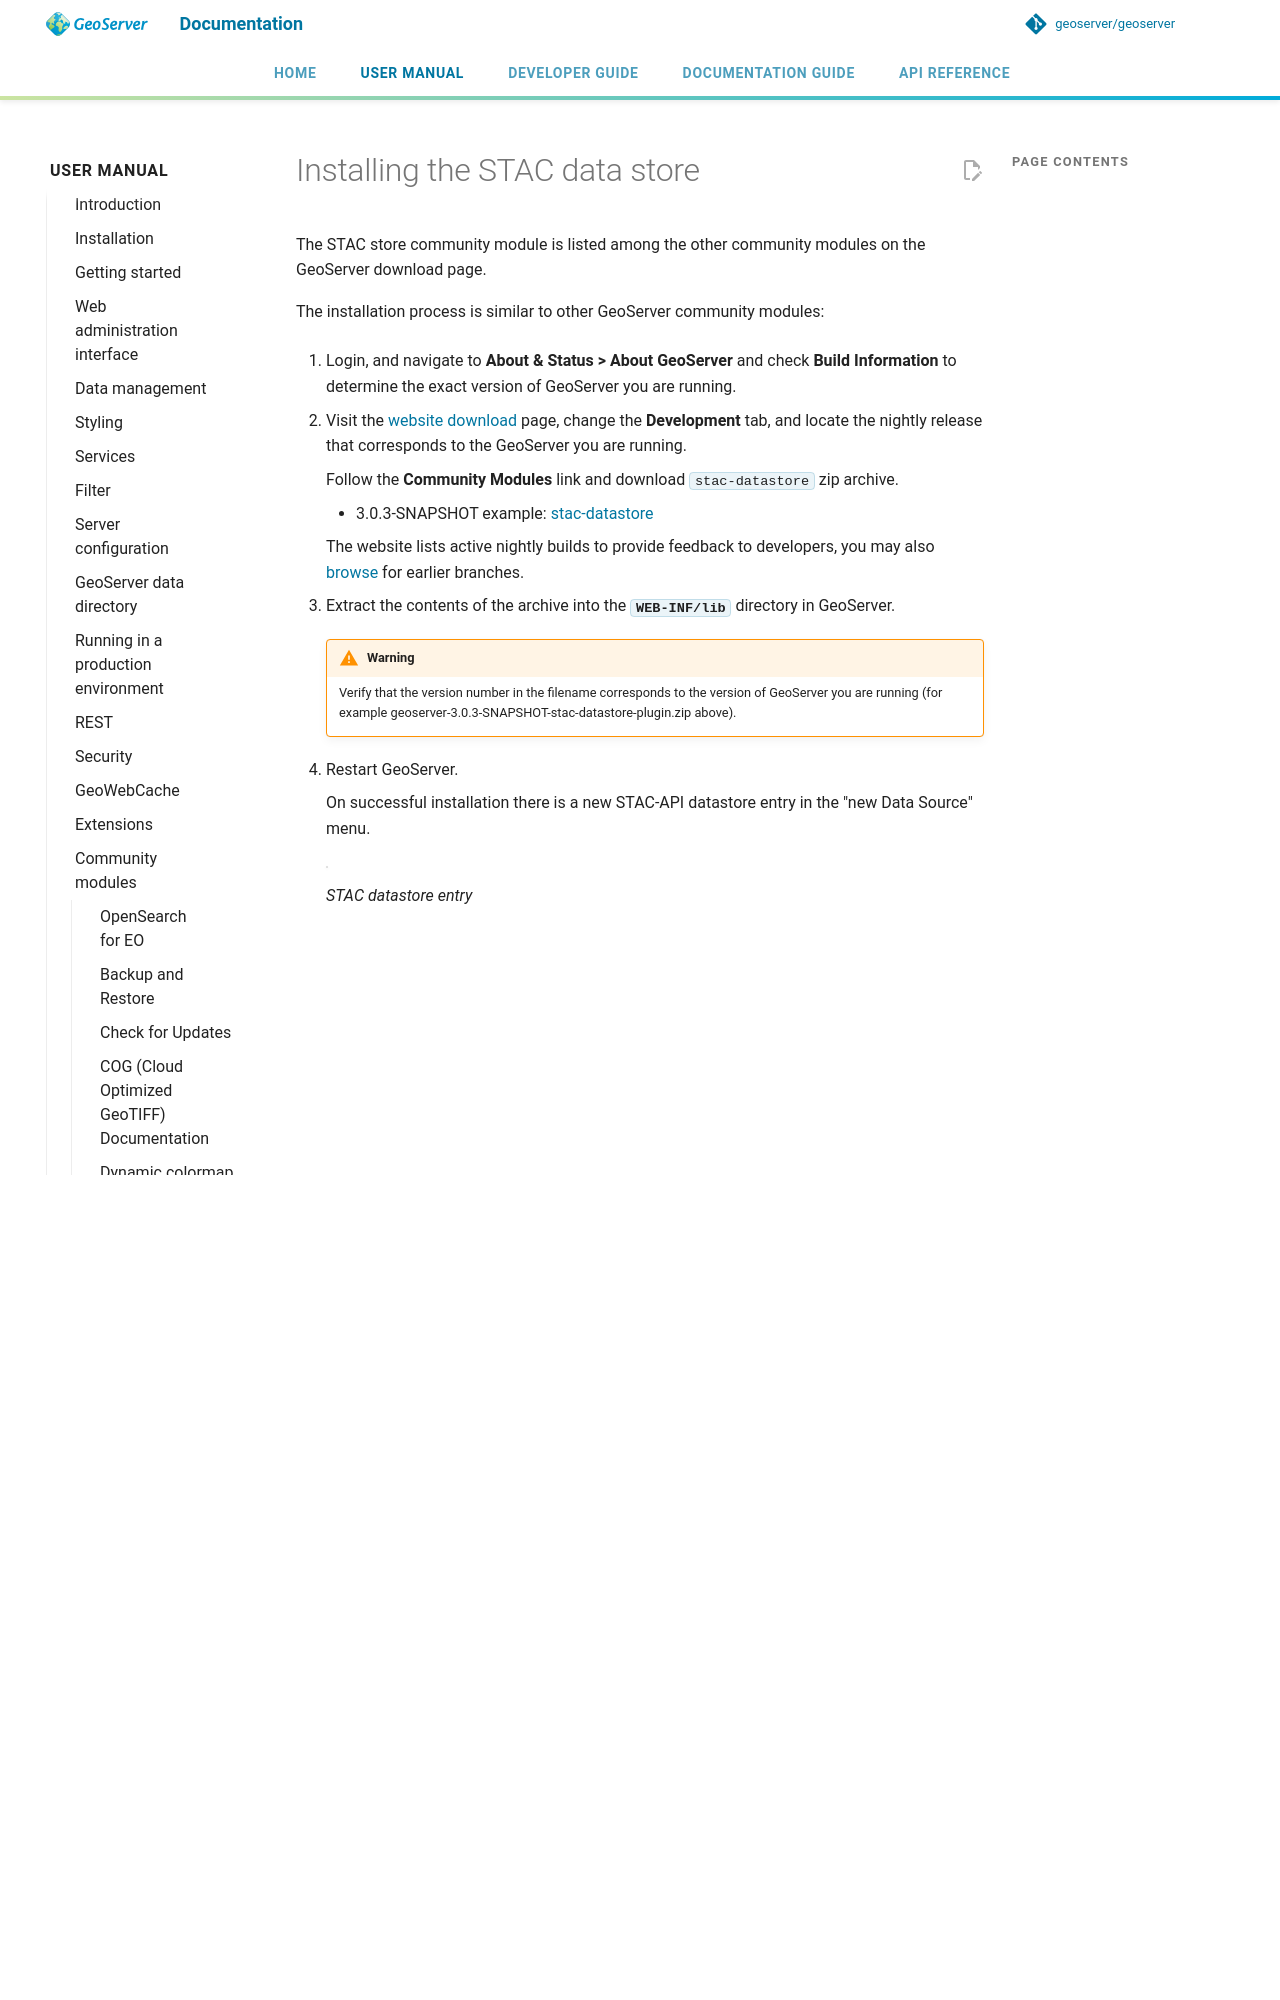

repository: geoserver/geoserver · page: 3.0.x/en/user/community/stac-datastore/install/index.html · generator: mkdocs

---
render_macros: true
---


# Installing the STAC data store

The STAC store community module is listed among the other community modules on the GeoServer download page.

The installation process is similar to other GeoServer community modules:

1.  Login, and navigate to **About & Status > About GeoServer** and check **Build Information** to determine the exact version of GeoServer you are running.
